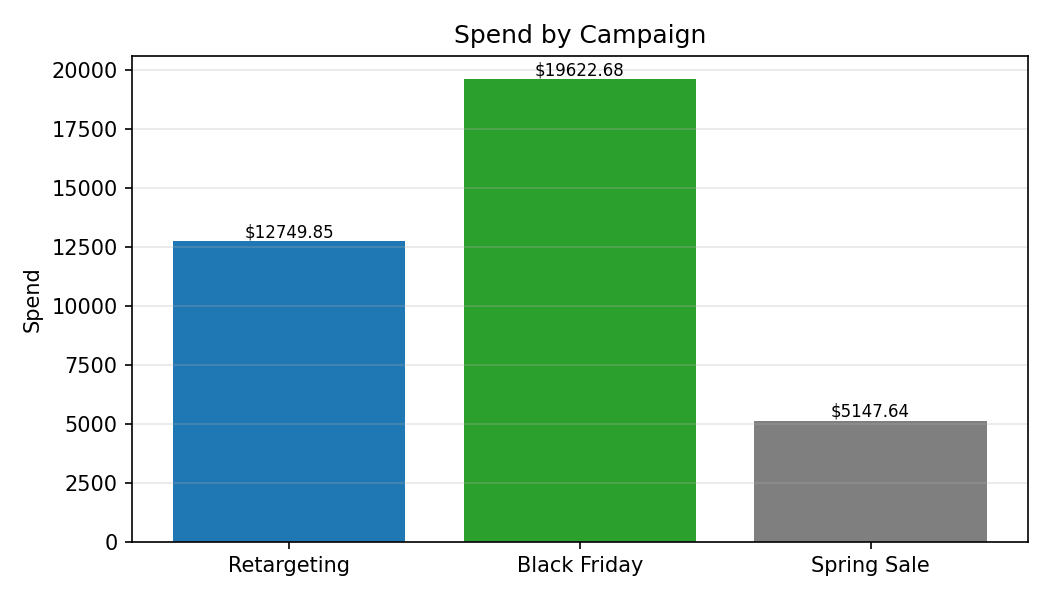

Values plotted in this chart, from the file beside it:
Category, Spend
Retargeting, 12750
Black Friday, 19623
Spring Sale, 5148
